Dataset: classifier_dataset (GitHub, yagit21/mtg_scanner_application). Classes: Abandoned Outpost, Alluring Siren, Angelic Accord, archangel s light, Artifact Mutation, Augury Owl, Blood Artist, Boros Charm, Canal Monitor, Crippling Chill, Crosswinds, Cryptolith Fragment, Cyclops of One-Eyed Pass, Deception, Descendant of Soramaro, Dread Presence, Drunau Corpse Trawler, Duergar Hedge-Mage, Embodiment of Fury, Extinguish, Foul-Tongue Shriek, Frenemy of the Guildpact, Ghoulsteed, Gladecover Scout, Glimmer of Genius, Guiltfeeder, Harness the Storm, Hatchery Spider, I m rubber you re glue, imp s mischief, Impulsive Maneuvers, Karmic Justice, Kruin Striker, Lava Tubes, Lord of the Pit, Maelstrom Pulse, Mass Hysteria, Mazirek Kraul Death Priest, Merrow Harbinger, Mirri the Cursed Avatar, Mouth, Primal Druid, Puppeteer Clique, Ray of Erasure, Reach of Shadows, Rib Cage Spider, Riptide Mangler, rofellos s gift, Savvy Hunter, Shivan Raptor, Smelt, Spectral Reserves, Thriving Rats, Torch Fiend, Trap Essence, Ulvenwald Abomination, Vexing Scuttler, Vivid Creek, Warthog, Zhalfirin Decoy.

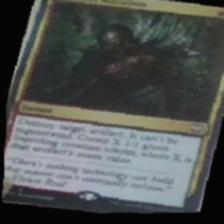
Label: Artifact Mutation

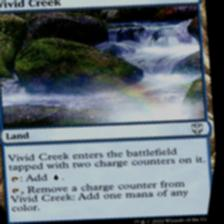
Label: Vivid Creek

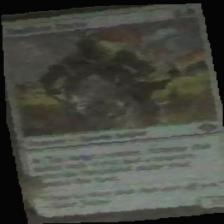
Label: Zhalfirin Decoy

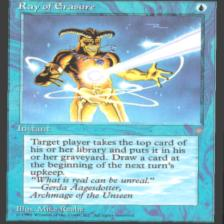
Label: Ray of Erasure

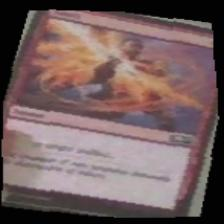
Label: Smelt

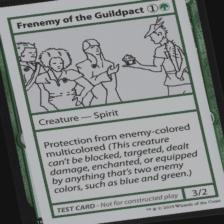
Label: Frenemy of the Guildpact
